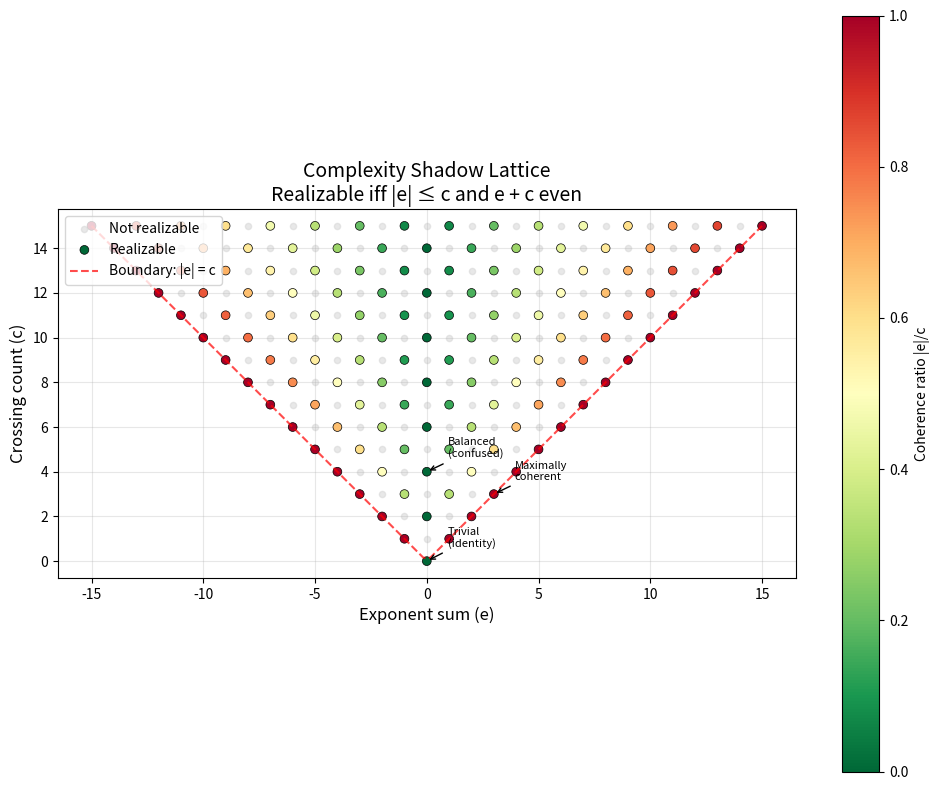
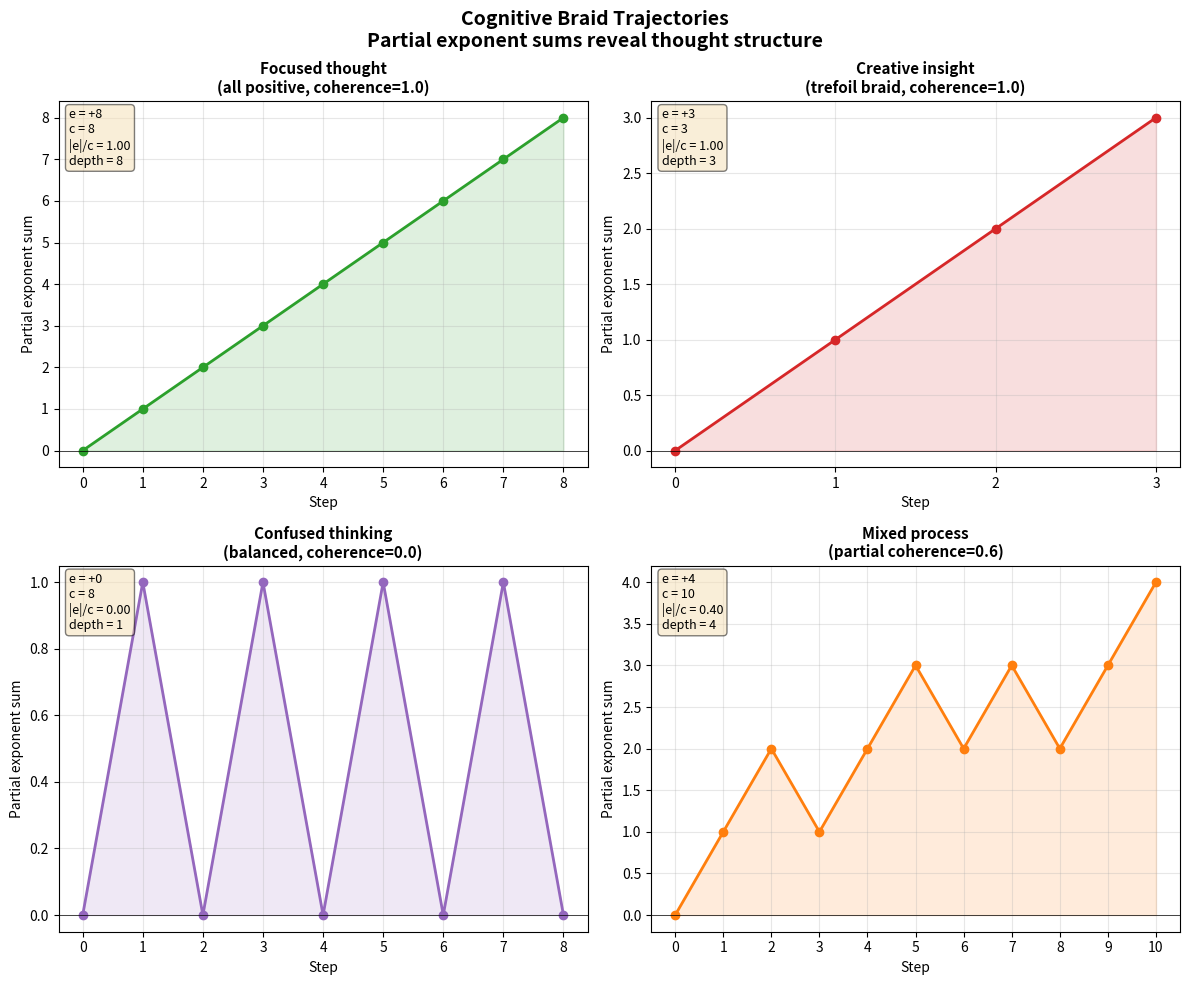

Write Python code to recreate these figures, in order.
#!/usr/bin/env python3
"""
Cognitive Braid Algebra — Interactive Demo

Demonstrates the key theorems:
1. Exponent sum is a braid invariant
2. Complexity shadow characterization
3. Coherence ratio computation
"""

from dataclasses import dataclass
from typing import List, Tuple
import math


@dataclass
class BraidGen:
    """A braid generator σ_i^ε"""
    index: int
    pos: bool  # True = σ_i, False = σ_i⁻¹

    @property
    def sign(self) -> int:
        return 1 if self.pos else -1

    def __repr__(self):
        sym = "σ" if self.pos else "σ⁻¹"
        return f"{sym}_{self.index}"


BraidWord = List[BraidGen]


def exponent_sum(w: BraidWord) -> int:
    """The abelianization map B_n → ℤ"""
    return sum(g.sign for g in w)


def pos_count(w: BraidWord) -> int:
    return sum(1 for g in w if g.pos)


def neg_count(w: BraidWord) -> int:
    return sum(1 for g in w if not g.pos)


@dataclass
class ComplexityShadow:
    """The (exponent, crossings) complexity data of a braid"""
    exponent: int
    crossings: int

    @property
    def realizable(self) -> bool:
        return abs(self.exponent) <= self.crossings and \
               (self.exponent + self.crossings) % 2 == 0

    @property
    def coherence_ratio(self) -> float:
        if self.crossings == 0:
            return 0.0
        return abs(self.exponent) / self.crossings


def shadow(w: BraidWord) -> ComplexityShadow:
    return ComplexityShadow(exponent_sum(w), len(w))


def construct_from_shadow(s: ComplexityShadow) -> BraidWord:
    """Construct a braid word realizing a given shadow (if realizable)."""
    assert s.realizable, f"Shadow {s} is not realizable"
    p = (s.crossings + s.exponent) // 2  # positive count
    n = s.crossings - p                   # negative count
    return [BraidGen(0, True)] * p + [BraidGen(0, False)] * n


# ─── Demo 1: Exponent Sum Invariance ───

print("=" * 60)
print("DEMO 1: Exponent Sum is a Braid Invariant")
print("=" * 60)

# The braid relation: σ₁σ₂σ₁ = σ₂σ₁σ₂
w1 = [BraidGen(0, True), BraidGen(1, True), BraidGen(0, True)]
w2 = [BraidGen(1, True), BraidGen(0, True), BraidGen(1, True)]
print(f"\nWord 1 (σ₀σ₁σ₀):  {w1}")
print(f"Word 2 (σ₁σ₀σ₁):  {w2}")
print(f"Exponent sum 1: {exponent_sum(w1)}")
print(f"Exponent sum 2: {exponent_sum(w2)}")
print(f"Equal? {exponent_sum(w1) == exponent_sum(w2)} ✓")

# Cancellation: σ₁σ₁⁻¹ = ε
w3 = [BraidGen(0, True), BraidGen(0, False)]
w4: BraidWord = []
print(f"\nWord 3 (σ₀σ₀⁻¹): {w3}")
print(f"Word 4 (empty):   {w4}")
print(f"Exponent sum 3: {exponent_sum(w3)}")
print(f"Exponent sum 4: {exponent_sum(w4)}")
print(f"Equal? {exponent_sum(w3) == exponent_sum(w4)} ✓")

# ─── Demo 2: Complexity Shadow Characterization ───

print("\n" + "=" * 60)
print("DEMO 2: Complexity Shadow Characterization")
print("=" * 60)
print("\nTheorem: (e, c) is realizable iff |e| ≤ c and e + c is even\n")

test_shadows = [
    ComplexityShadow(3, 5),   # realizable: |3|≤5, 3+5=8 even
    ComplexityShadow(2, 5),   # NOT: 2+5=7 odd
    ComplexityShadow(6, 4),   # NOT: |6|>4
    ComplexityShadow(0, 4),   # realizable: |0|≤4, 0+4=4 even
    ComplexityShadow(-3, 7),  # realizable: |-3|≤7, -3+7=4 even
    ComplexityShadow(0, 0),   # realizable: trivial braid
]

for s in test_shadows:
    status = "✓ realizable" if s.realizable else "✗ NOT realizable"
    reason = f"|{s.exponent}|={'≤' if abs(s.exponent)<=s.crossings else '>'}{s.crossings}, " \
             f"{s.exponent}+{s.crossings}={s.exponent+s.crossings} ({'even' if (s.exponent+s.crossings)%2==0 else 'odd'})"
    print(f"  ({s.exponent:+d}, {s.crossings}): {status}  [{reason}]")

# Construct words for realizable shadows
print("\nConstruction examples:")
for s in test_shadows:
    if s.realizable:
        w = construct_from_shadow(s)
        print(f"  Shadow ({s.exponent:+d}, {s.crossings}) → word {w}")
        print(f"    Verify: exponent_sum={exponent_sum(w)}, length={len(w)}")

# ─── Demo 3: Coherence Ratio ───

print("\n" + "=" * 60)
print("DEMO 3: Coherence Ratio — Measuring Thought Quality")
print("=" * 60)

cognitive_processes = {
    "Focused thought (all positive)": [BraidGen(i % 3, True) for i in range(6)],
    "Creative insight (trefoil)": [BraidGen(0, True), BraidGen(1, True), BraidGen(0, True)],
    "Confused thinking (balanced)": [BraidGen(0, True), BraidGen(0, False),
                                     BraidGen(1, True), BraidGen(1, False)],
    "Linear reasoning (identity)": [],
    "Mixed process": [BraidGen(0, True), BraidGen(1, True), BraidGen(0, False),
                      BraidGen(2, True), BraidGen(1, True)],
}

print(f"\n{'Process':<35} {'|w|':>4} {'Σ':>4} {'|Σ|/|w|':>8} {'Interpretation'}")
print("-" * 80)
for name, w in cognitive_processes.items():
    s = shadow(w)
    interp = ("trivial" if s.crossings == 0
              else "maximally coherent" if s.coherence_ratio == 1.0
              else "maximally incoherent" if s.coherence_ratio == 0.0
              else f"partially coherent")
    print(f"  {name:<33} {s.crossings:>4} {s.exponent:>+4} {s.coherence_ratio:>8.3f}   {interp}")

# ─── Demo 4: Parity and Triangle Inequality ───

print("\n" + "=" * 60)
print("DEMO 4: Parity Theorem Verification")
print("=" * 60)
print("\nTheorem: exponentSum(w) + |w| is always even\n")

import random
random.seed(42)
for trial in range(8):
    n = random.randint(0, 10)
    w = [BraidGen(random.randint(0, 3), random.choice([True, False])) for _ in range(n)]
    e = exponent_sum(w)
    print(f"  Random braid (len {n:>2}): e={e:>+3}, e+|w|={e+n:>+3} "
          f"({'even ✓' if (e+n)%2==0 else 'ODD ✗'}), "
          f"|e|≤|w|? {abs(e)<=n} ✓")

print("\n" + "=" * 60)
print("All demos completed successfully!")
print("=" * 60)


#!/usr/bin/env python3
"""
Visualization: Realizable Complexity Shadows

Plots the lattice of realizable (exponent, crossings) pairs,
showing the triangle inequality and parity constraints.
"""

import matplotlib
matplotlib.use('Agg')
import matplotlib.pyplot as plt
import numpy as np


def main():
    max_c = 15
    realizable_e = []
    realizable_c = []
    unrealizable_e = []
    unrealizable_c = []

    for c in range(max_c + 1):
        for e in range(-c, c + 1):
            if abs(e) <= c and (e + c) % 2 == 0:
                realizable_e.append(e)
                realizable_c.append(c)
            else:
                unrealizable_e.append(e)
                unrealizable_c.append(c)

    fig, ax = plt.subplots(1, 1, figsize=(10, 8))

    # Plot unrealizable points
    ax.scatter(unrealizable_e, unrealizable_c, c='lightgray', s=20,
               alpha=0.5, label='Not realizable', zorder=1)

    # Plot realizable points colored by coherence ratio
    coherence = [abs(e) / c if c > 0 else 0
                 for e, c in zip(realizable_e, realizable_c)]
    sc = ax.scatter(realizable_e, realizable_c, c=coherence, cmap='RdYlGn_r',
                    s=40, edgecolors='black', linewidths=0.5,
                    label='Realizable', zorder=2, vmin=0, vmax=1)

    # Draw boundary lines |e| = c
    e_line = np.linspace(-max_c, max_c, 100)
    ax.plot(e_line, np.abs(e_line), 'r--', linewidth=1.5, alpha=0.7,
            label='Boundary: |e| = c')

    # Mark special points
    special = {
        (0, 0): 'Trivial\n(identity)',
        (3, 3): 'Maximally\ncoherent',
        (0, 4): 'Balanced\n(confused)',
    }
    for (e, c), label in special.items():
        ax.annotate(label, (e, c), textcoords="offset points",
                    xytext=(15, 10), fontsize=8,
                    arrowprops=dict(arrowstyle='->', color='black'))

    plt.colorbar(sc, ax=ax, label='Coherence ratio |e|/c')
    ax.set_xlabel('Exponent sum (e)', fontsize=12)
    ax.set_ylabel('Crossing count (c)', fontsize=12)
    ax.set_title('Complexity Shadow Lattice\n'
                 'Realizable iff |e| ≤ c and e + c even', fontsize=14)
    ax.legend(loc='upper left')
    ax.set_aspect('equal')
    ax.grid(True, alpha=0.3)

    plt.tight_layout()
    plt.savefig('shadow_lattice.png', dpi=150, bbox_inches='tight')
    print("Saved shadow_lattice.png")


if __name__ == "__main__":
    main()


#!/usr/bin/env python3
"""
Visualization: Cognitive Braid Trajectories

Plots the partial exponent sum trajectory for different types
of cognitive processes, showing how coherent vs confused thought
patterns differ in their complexity evolution.
"""

import matplotlib
matplotlib.use('Agg')
import matplotlib.pyplot as plt
import numpy as np


def partial_sums(signs):
    """Compute running partial sums."""
    sums = [0]
    for s in signs:
        sums.append(sums[-1] + s)
    return sums


def main():
    fig, axes = plt.subplots(2, 2, figsize=(12, 10))

    # Define cognitive process types
    processes = {
        'Focused thought\n(all positive, coherence=1.0)': {
            'signs': [1, 1, 1, 1, 1, 1, 1, 1],
            'color': '#2ca02c',
            'ax': axes[0, 0]
        },
        'Creative insight\n(trefoil braid, coherence=1.0)': {
            'signs': [1, 1, 1],
            'color': '#d62728',
            'ax': axes[0, 1]
        },
        'Confused thinking\n(balanced, coherence=0.0)': {
            'signs': [1, -1, 1, -1, 1, -1, 1, -1],
            'color': '#9467bd',
            'ax': axes[1, 0]
        },
        'Mixed process\n(partial coherence=0.6)': {
            'signs': [1, 1, -1, 1, 1, -1, 1, -1, 1, 1],
            'color': '#ff7f0e',
            'ax': axes[1, 1]
        },
    }

    for title, info in processes.items():
        signs = info['signs']
        sums = partial_sums(signs)
        ax = info['ax']

        # Plot trajectory
        ax.plot(range(len(sums)), sums, 'o-', color=info['color'],
                linewidth=2, markersize=6)
        ax.fill_between(range(len(sums)), sums, alpha=0.15, color=info['color'])
        ax.axhline(y=0, color='black', linewidth=0.5, linestyle='-')

        # Annotate
        e = sum(signs)
        c = len(signs)
        cr = abs(e) / c if c > 0 else 0
        depth = max(abs(s) for s in sums)

        ax.set_title(title, fontsize=11, fontweight='bold')
        ax.set_xlabel('Step')
        ax.set_ylabel('Partial exponent sum')
        ax.text(0.02, 0.98,
                f'e = {e:+d}\nc = {c}\n|e|/c = {cr:.2f}\ndepth = {depth}',
                transform=ax.transAxes, fontsize=9, verticalalignment='top',
                bbox=dict(boxstyle='round', facecolor='wheat', alpha=0.5))
        ax.grid(True, alpha=0.3)
        ax.set_xticks(range(len(sums)))

    plt.suptitle('Cognitive Braid Trajectories\n'
                 'Partial exponent sums reveal thought structure',
                 fontsize=14, fontweight='bold')
    plt.tight_layout()
    plt.savefig('braid_trajectories.png', dpi=150, bbox_inches='tight')
    print("Saved braid_trajectories.png")


if __name__ == "__main__":
    main()
